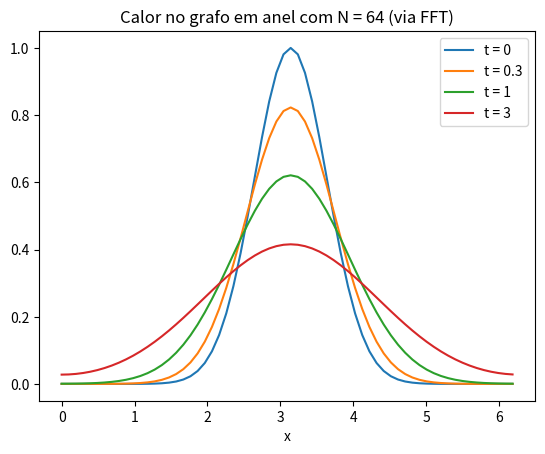

Source code (Python):
import numpy as np
import matplotlib.pyplot as plt

ell, k, s = 2 * np.pi, 0.2, 0.5       # comprimento do círculo, difusão, largura da gaussiana
N = 64
h = ell / N
c = k / h**2                          # a condutância que mantém k = c h^2 fixo
x = h * np.arange(N)
u0 = np.exp(-(x - ell / 2) ** 2 / (2 * s**2))

# --- O laplaciano do grafo em anel é circulante: primeira coluna (2, -1, 0, ..., 0, -1)
l0 = np.zeros(N)
l0[0], l0[1], l0[-1] = 2, -1, -1

# --- Autovalores de L = FFT da primeira coluna (e batem com 2 - 2 cos(2 pi k / N))
lam = np.fft.fft(l0).real
print("autovalores = 2 - 2cos(2 pi k/N) ?", np.allclose(lam, 2 - 2 * np.cos(2 * np.pi * np.arange(N) / N)))

# --- Solução: transforma, multiplica cada modo por exp(-c lam t), volta
def u_em(t):
    return np.fft.ifft(np.exp(-c * lam * t) * np.fft.fft(u0)).real

# --- Conferindo com a decomposição de matriz (que só dá conta de N pequeno)
L = np.zeros((N, N))
for l in range(N):
    L[:, l] = np.roll(l0, l)
w, Q = np.linalg.eigh(L)
u_eigh = Q @ (np.exp(-c * w * 1.0) * (Q.T @ u0))
print("FFT = eigh em t = 1 ?             ", np.allclose(u_em(1.0), u_eigh))
print("massa conservada ?                ", np.isclose(u_em(1.0).sum(), u0.sum()))

# --- A solução é uma convolução: u(t) = K_t (*) u0, com K_t o "núcleo do calor" do grafo em anel
K = np.fft.ifft(np.exp(-c * lam * 1.0)).real          # o que sai do impulso unitário
u_conv = np.fft.ifft(np.fft.fft(K) * np.fft.fft(u0)).real
print("u(t) = K_t (*) u0 ?               ", np.allclose(u_conv, u_em(1.0)))

for t in (0, 0.3, 1, 3):
    plt.plot(x, u_em(t), label=f"t = {t}")
plt.xlabel("x"); plt.legend(); plt.title(f"Calor no grafo em anel com N = {N} (via FFT)")
plt.show()
